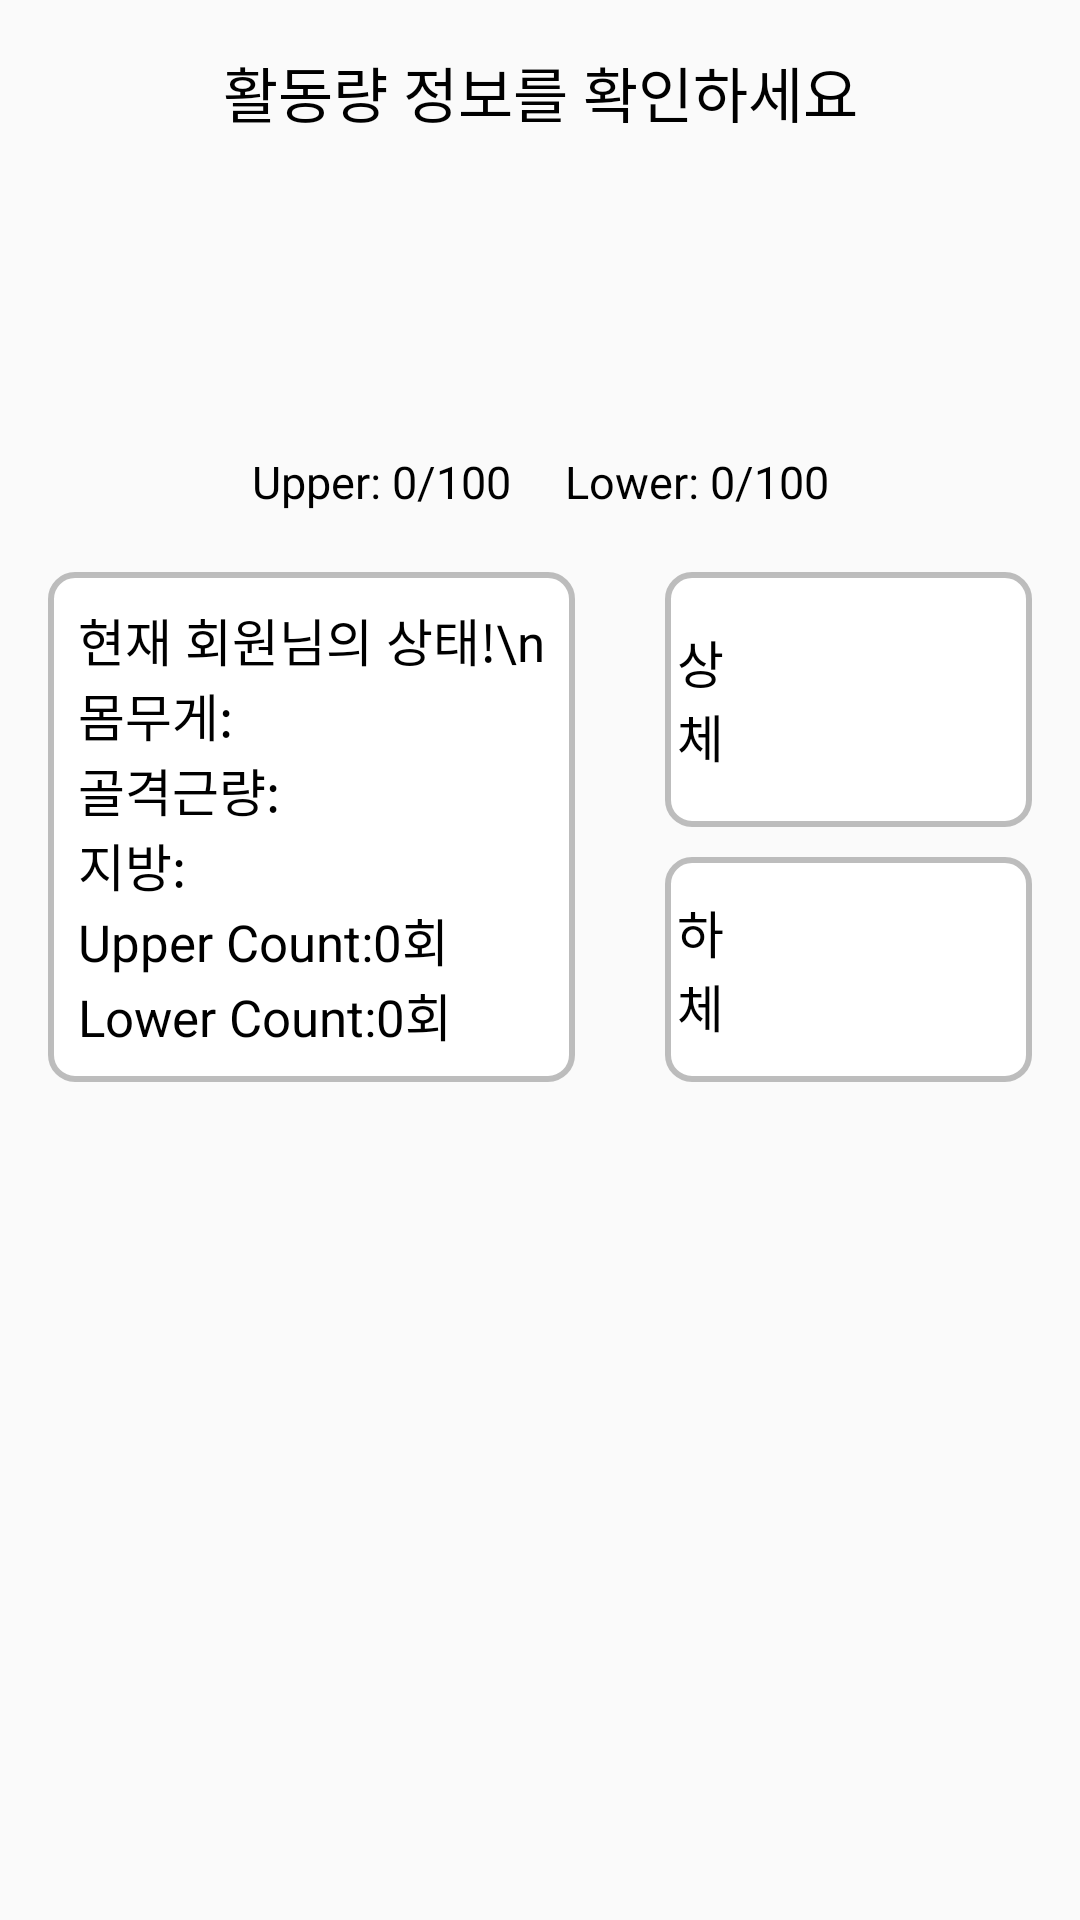

Reconstruct the res/layout file that produces this screen, plus the resources it refers to.
<!-- AndroidManifest.xml: application theme AppTheme -->
<!-- res/layout/fragment_home.xml -->
<LinearLayout xmlns:android="http://schemas.android.com/apk/res/android"
    xmlns:tools="http://schemas.android/tools"
    android:layout_width="match_parent"
    android:layout_height="match_parent"
    tools:context=".homeFragment"
    android:padding="16dp"
    android:orientation="vertical"
    android:id="@+id/fragment_home">

    <TextView
        android:layout_width="match_parent"
        android:layout_height="wrap_content"
        android:text="활동량 정보를 확인하세요"
        android:textSize="20dp"
        android:layout_marginBottom="10dp"
        android:gravity="center"
        android:textColor="#000000"/>

    <LinearLayout
        android:layout_width="match_parent"
        android:layout_height="wrap_content"
        android:gravity="center"
        android:orientation="horizontal">

        <LinearLayout
            android:layout_width="wrap_content"
            android:layout_height="wrap_content"
            android:orientation="vertical"
            android:gravity="center">

            <ProgressBar
                android:id="@+id/progressbar_upper"
                style="@style/Widget.AppCompat.ProgressBar.Horizontal"
                android:layout_width="90dp"
                android:layout_height="90dp"
                android:indeterminate="false"
                android:max="100"
                android:progressBackgroundTint="#FBE7C6"
                android:progressDrawable="@drawable/circle_progressbar"
                android:progressTint="#edbf41" />

            <TextView
                android:id="@+id/pBar_Upper"
                android:layout_width="wrap_content"
                android:layout_height="wrap_content"
                android:layout_marginTop="5dp"
                android:text="Upper: 0/100"
                android:textColor="#000000"
                android:textSize="15dp" />
        </LinearLayout>

        <LinearLayout
            android:layout_width="wrap_content"
            android:layout_height="wrap_content"
            android:orientation="vertical"
            android:layout_marginLeft="15dp"
            android:gravity="center">

            <ProgressBar
                android:id="@+id/progressbar_lower"
                style="@style/Widget.AppCompat.ProgressBar.Horizontal"
                android:layout_width="90dp"
                android:layout_height="90dp"
                android:indeterminate="false"
                android:max="100"
                android:progressBackgroundTint="#FBE7C6"
                android:progressDrawable="@drawable/circle_progressbar"
                android:progressTint="#edbf41" />

            <TextView
                android:id="@+id/pBar_Lower"
                android:layout_width="wrap_content"
                android:layout_height="wrap_content"
                android:layout_marginTop="5dp"
                android:text="Lower: 0/100"
                android:textColor="#000000"
                android:textSize="15dp" />
        </LinearLayout>
    </LinearLayout>

    <LinearLayout
        android:layout_marginTop="20dp"
        android:layout_width="match_parent"
        android:layout_height="wrap_content"
        android:gravity="center"
        android:orientation="horizontal">

        <LinearLayout
            android:layout_width="wrap_content"
            android:layout_height="wrap_content"

            android:background="@drawable/rounded_box_with_stroke"
            android:orientation="vertical"
            android:padding="10dp">

            <TextView
                android:layout_width="wrap_content"
                android:layout_height="wrap_content"
                android:text="현재 회원님의 상태!\n"
                android:textColor="#000000"
                android:textSize="17dp" />

            <TextView
                android:id="@+id/tv_weight"
                android:layout_width="wrap_content"
                android:layout_height="wrap_content"
                android:text="몸무게:"
                android:textColor="#000000"
                android:textSize="17dp" />

            <TextView
                android:id="@+id/tv_muscle"
                android:layout_width="wrap_content"
                android:layout_height="wrap_content"
                android:text="골격근량:"
                android:textColor="#000000"
                android:textSize="17dp" />

            <TextView
                android:id="@+id/tv_fat"
                android:layout_width="wrap_content"
                android:layout_height="wrap_content"
                android:text="지방:"
                android:textColor="#000000"
                android:textSize="17dp" />

            <TextView
                android:id="@+id/tvUpper"
                android:layout_width="wrap_content"
                android:layout_height="wrap_content"
                android:layout_weight="1"
                android:text="Upper Count:0회"
                android:textAlignment="center"
                android:textColor="@android:color/black"
                android:textSize="17dp" />

            <TextView
                android:id="@+id/tvLower"
                android:layout_width="wrap_content"
                android:layout_height="wrap_content"
                android:layout_weight="1"
                android:text="Lower Count:0회"
                android:textAlignment="center"
                android:textColor="@android:color/black"
                android:textSize="17dp" />
        </LinearLayout>

        <LinearLayout
            android:layout_width="wrap_content"
            android:layout_height="match_parent"
            android:layout_marginLeft="30dp"
            android:orientation="vertical">

            <LinearLayout
                android:layout_width="wrap_content"
                android:layout_height="match_parent"
                android:layout_weight="1"
                android:background="@drawable/rounded_box_with_stroke"
                android:gravity="center"
                android:orientation="horizontal">

                <TextView
                    android:layout_width="wrap_content"
                    android:layout_height="wrap_content"
                    android:layout_marginRight="90dp"
                    android:text="상체"
                    android:textColor="#000000"
                    android:textSize="17dp" />

                <ImageView
                    android:id="@+id/upperArrow"
                    android:layout_width="wrap_content"
                    android:layout_height="wrap_content"
                    android:src="@drawable/baseline_arrow_forward_ios_24" />
            </LinearLayout>

            <LinearLayout
                android:layout_width="wrap_content"
                android:layout_height="match_parent"
                android:layout_marginTop="10dp"
                android:layout_weight="1"
                android:background="@drawable/rounded_box_with_stroke"
                android:gravity="center"
                android:orientation="horizontal">

                <TextView
                    android:layout_width="wrap_content"
                    android:layout_height="wrap_content"
                    android:layout_marginRight="90dp"
                    android:text="하체"
                    android:textColor="#000000"
                    android:textSize="17dp" />

                <ImageView
                    android:id="@+id/lowerArrow"
                    android:layout_width="wrap_content"
                    android:layout_height="wrap_content"
                    android:src="@drawable/baseline_arrow_forward_ios_24" />
            </LinearLayout>
        </LinearLayout>

    </LinearLayout>
</LinearLayout>
<!-- resources referenced by this layout -->
<resources>
  <!-- drawable rounded_box_with_stroke (drawable) -->
  <?xml version="1.0" encoding="utf-8"?>
  <shape xmlns:android="http://schemas.android.com/apk/res/android">
      <solid android:color="#FFFFFF"/> 
      <stroke
          android:width="2dp"
          android:color="#DDB3B3B3"/> 
      <padding
          android:left="4dp"
          android:top="4dp"
          android:right="4dp"
          android:bottom="4dp"/>
      <corners android:radius="8dp"/> 
  </shape>
  <style name="AppTheme" parent="Theme.AppCompat.Light.NoActionBar">
          
          <item name="android:statusBarColor">@android:color/transparent</item>
          <item name="android:windowTranslucentStatus">true</item>
      </style>
</resources>
